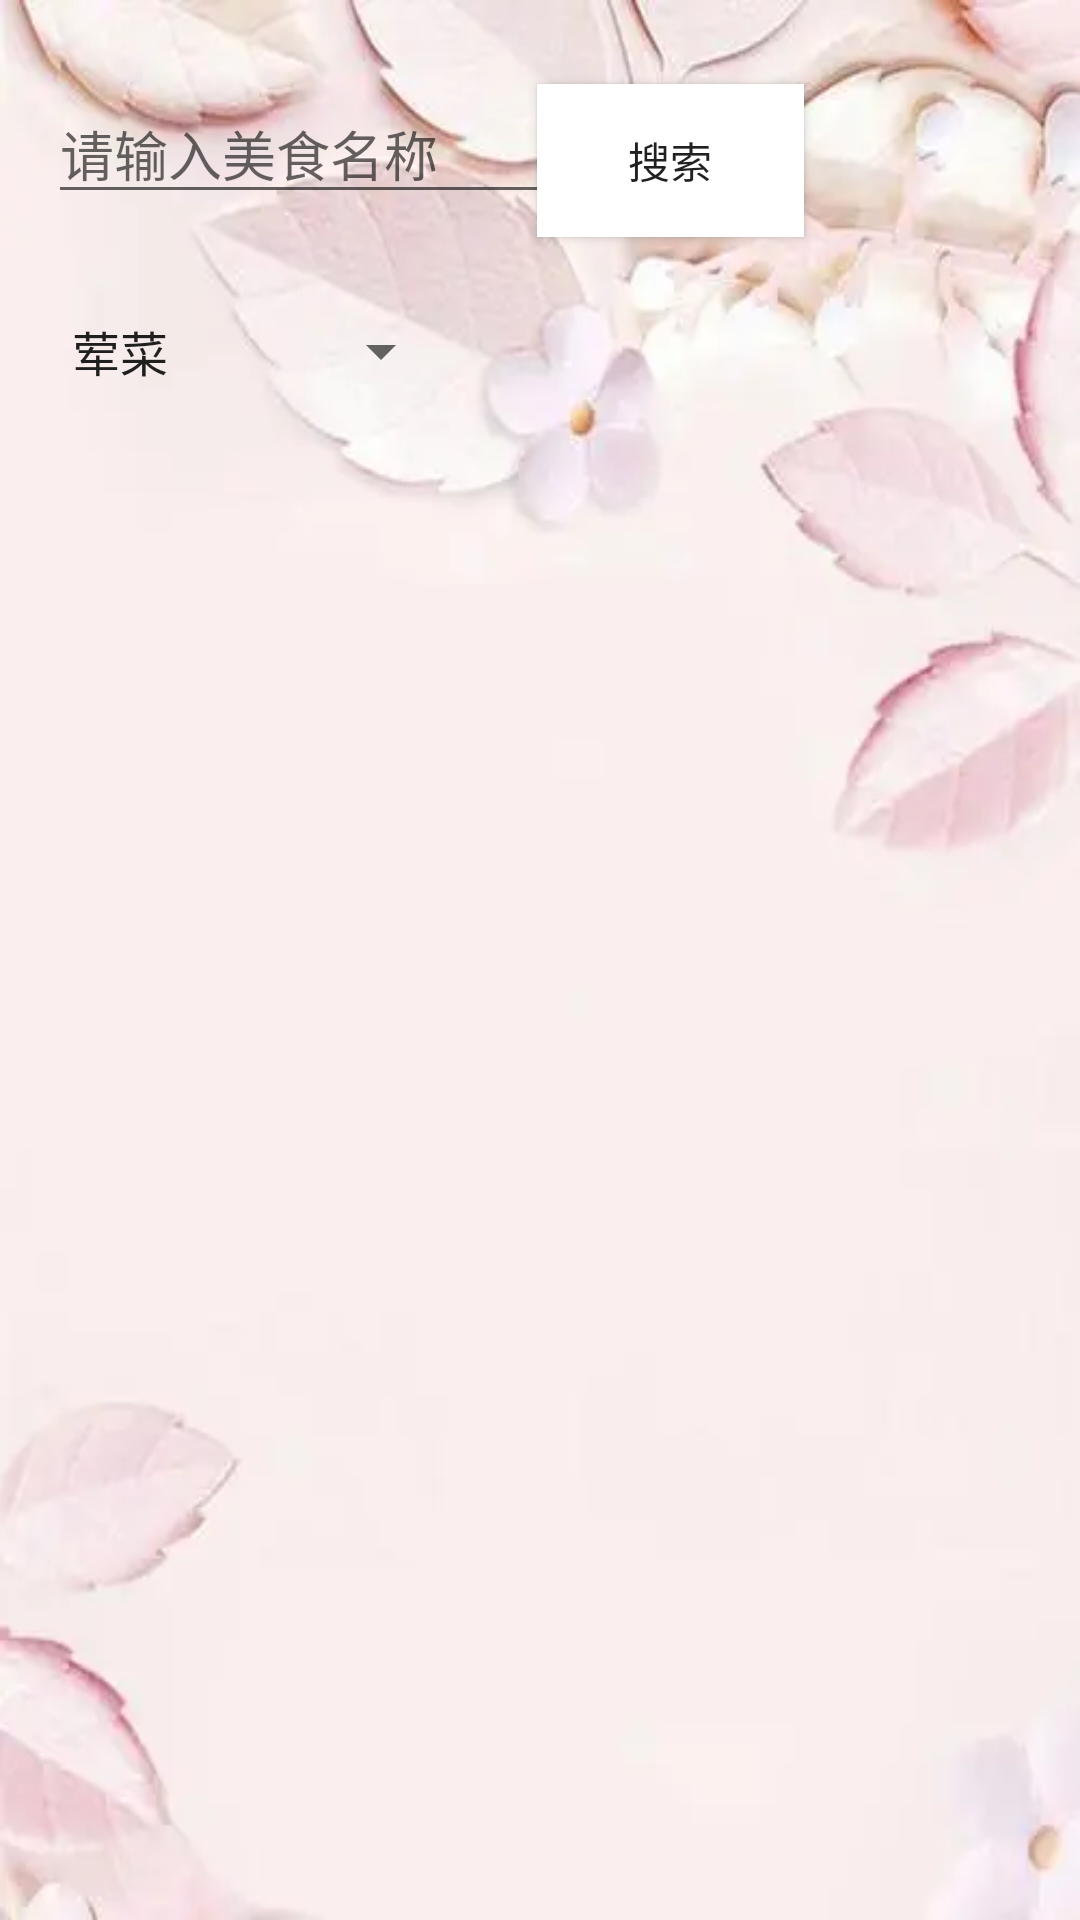

Write the Android layout XML for this screen, with the resource values it uses.
<!-- AndroidManifest.xml: application theme Theme.HJSchoolHelper_200301851 -->
<!-- res/layout/activity_delicacy.xml -->
<?xml version="1.0" encoding="utf-8"?>
<androidx.constraintlayout.widget.ConstraintLayout xmlns:android="http://schemas.android.com/apk/res/android"
    xmlns:app="http://schemas.android.com/apk/res-auto"
    xmlns:tools="http://schemas.android.com/tools"
    android:layout_width="match_parent"
    android:layout_height="match_parent"
    tools:context="com.example.hjschoolhelper_200301851."
    android:background="@drawable/bj">

    <GridView
        android:id="@+id/grid_test"
        android:layout_width="match_parent"
        android:layout_height="match_parent"

        android:layout_marginTop="141dp"
        android:numColumns="3"
        app:layout_constraintStart_toStartOf="parent"
        app:layout_constraintTop_toTopOf="parent" />

    <EditText
        android:id="@+id/edt_testgrid"
        android:layout_width="wrap_content"
        android:layout_height="wrap_content"
        android:layout_marginStart="16dp"
        android:layout_marginLeft="16dp"
        android:layout_marginTop="28dp"
        android:ems="10"
        android:inputType="textPersonName"
        android:text=""
        android:hint="请输入美食名称"
        app:layout_constraintStart_toStartOf="parent"
        app:layout_constraintTop_toTopOf="parent" />

    <Button
        android:id="@+id/btn_testgrid_query"
        android:layout_width="89dp"
        android:layout_height="51dp"
        android:layout_marginTop="28dp"
        android:layout_marginEnd="92dp"
        android:layout_marginRight="92dp"
        android:background="@color/white"
        android:text="搜索"
        app:layout_constraintEnd_toEndOf="parent"
        app:layout_constraintTop_toTopOf="parent" />

    <Spinner
        android:id="@+id/spinner2"
        android:layout_width="135dp"
        android:layout_height="42dp"
        android:entries="@array/spinner_text2"
        android:layout_marginStart="16dp"
        android:layout_marginLeft="16dp"
        android:layout_marginTop="96dp"
        app:layout_constraintStart_toStartOf="parent"
        app:layout_constraintTop_toTopOf="parent" />

</androidx.constraintlayout.widget.ConstraintLayout>
<!-- resources referenced by this layout -->
<resources>
  <string-array name="spinner_text2">
  
          <item>荤菜</item>
          <item>素菜</item>
          <item>汤类</item>
  
      </string-array>
  <color name="white">#FFFFFFFF</color>
  <!-- drawable bj: jpg bitmap (drawable, 7614 bytes) -->
  <style name="Theme.HJSchoolHelper_200301851" parent="Theme.MaterialComponents.DayNight.DarkActionBar.Bridge">
          
          <item name="colorPrimary">@color/purple_500</item>
          <item name="colorPrimaryVariant">@color/purple_700</item>
          <item name="colorOnPrimary">@color/white</item>
          
          <item name="colorSecondary">@color/teal_200</item>
          <item name="colorSecondaryVariant">@color/teal_700</item>
          <item name="colorOnSecondary">@color/black</item>
          
          <item name="android:statusBarColor" tools:targetApi="l">?attr/colorPrimaryVariant</item>
          
      </style>
  <color name="purple_500">#3D77EA</color>
  <color name="purple_700">#D0000000</color>
  <color name="teal_200">#EFEA9D</color>
  <color name="teal_700">#F8BDAB</color>
  <color name="black">#FF000000</color>
</resources>
